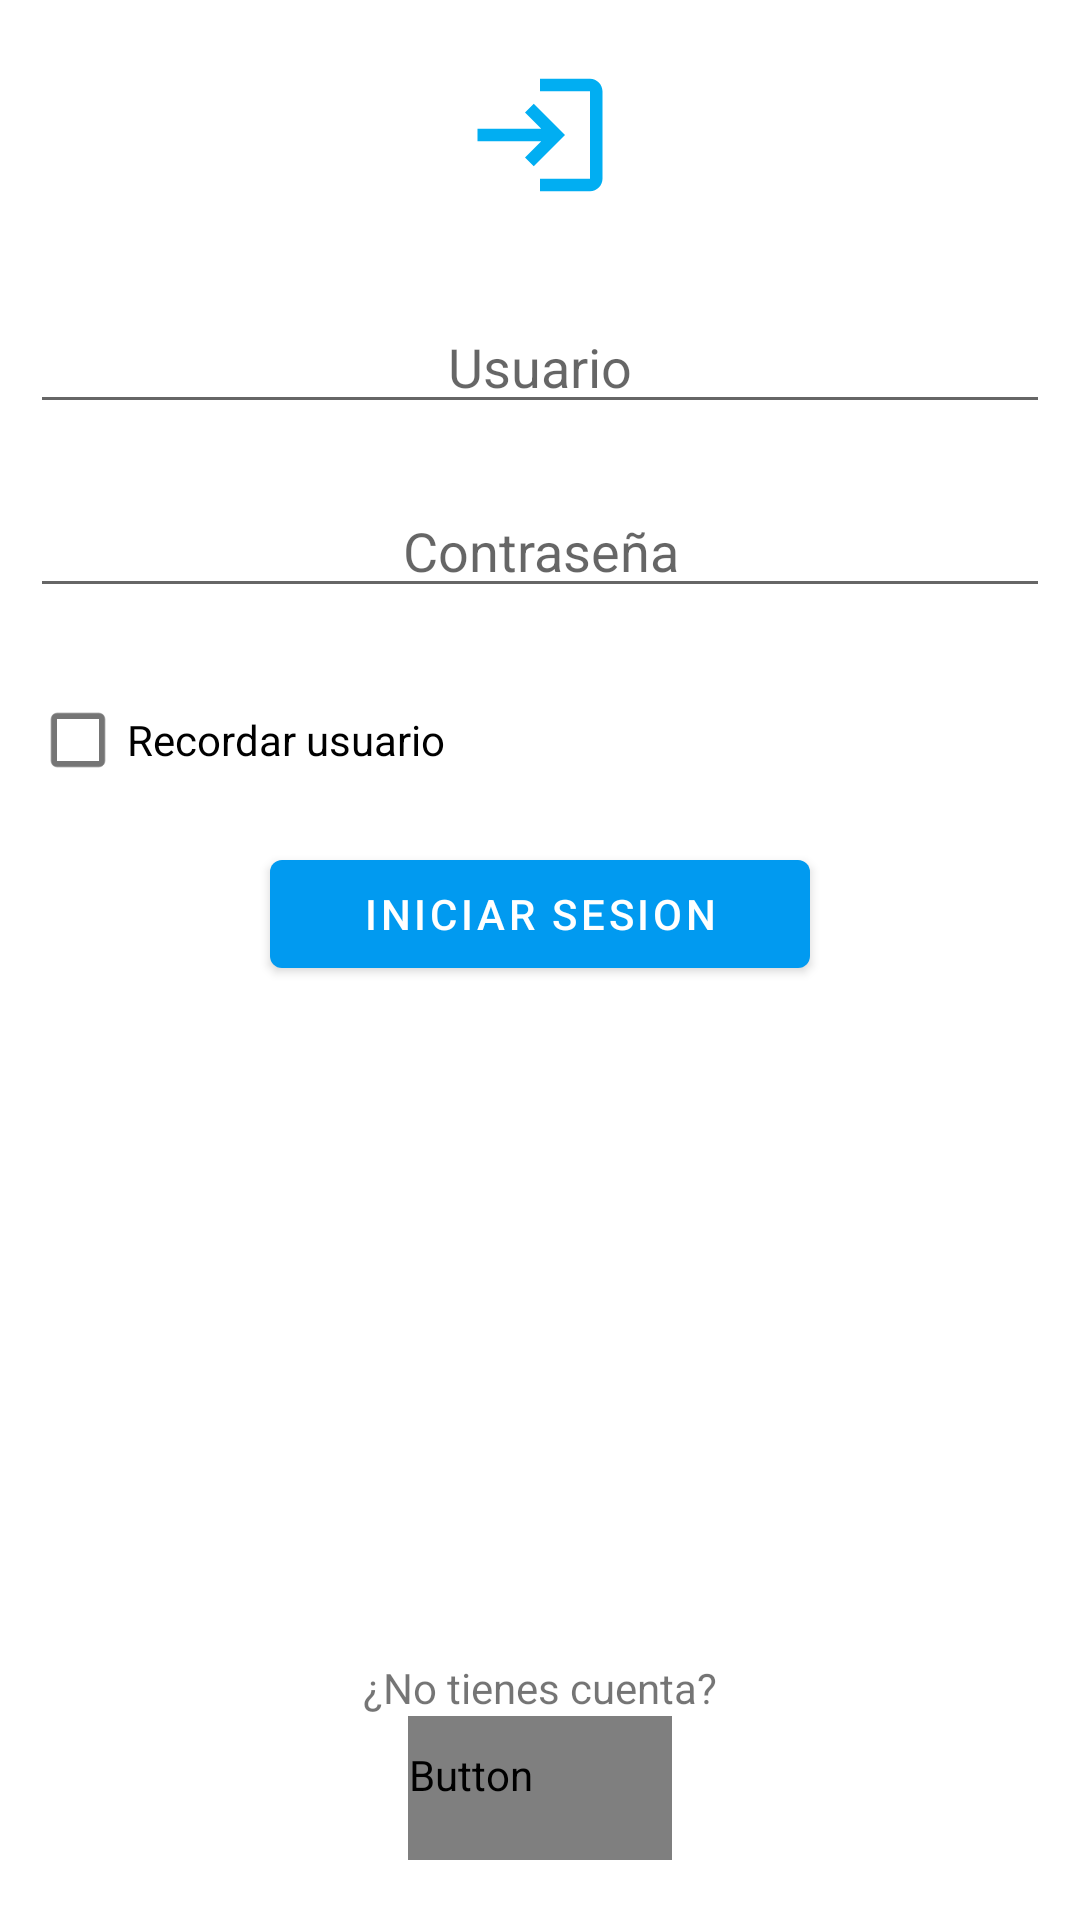

Layout XML and referenced resources for this Android screen:
<!-- AndroidManifest.xml: application theme Theme.TPUNLA -->
<!-- res/layout/activity_login.xml -->
<?xml version="1.0" encoding="utf-8"?>
<LinearLayout xmlns:android="http://schemas.android.com/apk/res/android"
    xmlns:app="http://schemas.android.com/apk/res-auto"
    xmlns:tools="http://schemas.android.com/tools"
    android:layout_width="match_parent"
    android:layout_height="match_parent"
    android:orientation="vertical"
    tools:context=".activities.LoginActivity">
    <LinearLayout
        android:layout_width="match_parent"
        android:layout_height="wrap_content"
        android:gravity="center"
        android:orientation="horizontal">
        <ImageView
            android:layout_margin="20dp"
            android:layout_width="50dp"
            android:layout_height="50dp"
            android:src="@drawable/ic_baseline_login_24"/>
    </LinearLayout>
    <EditText
        android:hint="Usuario"
        android:id="@+id/loginUsuario"
        android:layout_width="match_parent"
        android:layout_height="wrap_content"
        android:gravity="center"
        app:layout_constraintStart_toStartOf="parent"
        app:layout_constraintTop_toTopOf="parent"
        tools:ignore="HardcodedText"
        android:autofillHints="username"
        android:inputType="text"
        android:layout_margin="10dp"
        />
    <EditText
        android:id="@+id/loginPassword"
        android:layout_width="match_parent"
        android:layout_height="wrap_content"
        android:hint="Contraseña"
        tools:ignore="HardcodedText"
        android:gravity="center"
        android:inputType="textPassword"
        android:autofillHints="password"
        android:layout_margin="10dp"/>
    <LinearLayout
        android:layout_width="match_parent"
        android:layout_height="wrap_content"
        android:gravity="start"
        android:orientation="horizontal"
        android:layout_margin="10dp">
        <CheckBox
            android:id="@+id/loginCheckbox"
            android:layout_width="wrap_content"
            android:layout_height="wrap_content"
            android:text="Recordar usuario"
            android:gravity="center"
            tools:ignore="HardcodedText" />
    </LinearLayout>
    <LinearLayout
        android:layout_width="match_parent"
        android:layout_height="wrap_content"
        android:gravity="center"
        android:weightSum="1">
        <Button
            android:id="@+id/buttonIniciarSesion"
            android:layout_width="0dp"
            android:layout_height="wrap_content"
            android:text="Iniciar sesion"
            tools:ignore="HardcodedText"
            android:layout_weight="0.5"/>
    </LinearLayout>

    <LinearLayout
        android:layout_width="match_parent"
        android:layout_height="fill_parent"
        android:orientation="vertical"
        android:gravity="bottom"
        android:paddingBottom="10dp">
        <LinearLayout
            android:layout_width="match_parent"
            android:layout_height="wrap_content"
            android:orientation="vertical"
            android:gravity="center_horizontal"
            android:paddingBottom="10dp">
            <TextView
                android:layout_width="wrap_content"
                android:layout_height="wrap_content"
                android:text="¿No tienes cuenta?"
                tools:ignore="HardcodedText"/>
            <Button
                android:id="@+id/buttonRegister"
                android:layout_width="wrap_content"
                android:layout_height="wrap_content"
                android:textAllCaps="false"
                android:text="Registrate"
                android:textColor="@color/background_blue"
                style="?android:attr/borderlessButtonStyle"
                tools:ignore="HardcodedText" />
        </LinearLayout>
    </LinearLayout>
</LinearLayout>
<!-- resources referenced by this layout -->
<resources>
  <!-- drawable ic_baseline_login_24 (drawable) -->
  <vector android:height="24dp" android:tint="#01AEF2"
      android:viewportHeight="24" android:viewportWidth="24"
      android:width="24dp" xmlns:android="http://schemas.android.com/apk/res/android">
      <path android:fillColor="@android:color/white" android:pathData="M11,7L9.6,8.4l2.6,2.6H2v2h10.2l-2.6,2.6L11,17l5,-5L11,7zM20,19h-8v2h8c1.1,0 2,-0.9 2,-2V5c0,-1.1 -0.9,-2 -2,-2h-8v2h8V19z"/>
  </vector>
  <style name="Theme.TPUNLA" parent="Theme.MaterialComponents.DayNight.DarkActionBar">
          
          <item name="colorPrimary">@color/background_primary</item>
          <item name="colorPrimaryVariant">@color/purple_700</item>
          <item name="colorOnPrimary">@color/white</item>
          
          <item name="colorSecondary">@color/teal_200</item>
          <item name="colorSecondaryVariant">@color/teal_700</item>
          <item name="colorOnSecondary">@color/black</item>
          
          <item name="android:statusBarColor" tools:targetApi="l">?attr/colorPrimaryVariant</item>
      </style>
  <color name="background_primary">#019AF0</color>
  <color name="purple_700">#FF3700B3</color>
  <color name="white">#FFFFFFFF</color>
  <color name="teal_200">#FF03DAC5</color>
  <color name="teal_700">#FF018786</color>
  <color name="black">#FF000000</color>
</resources>
